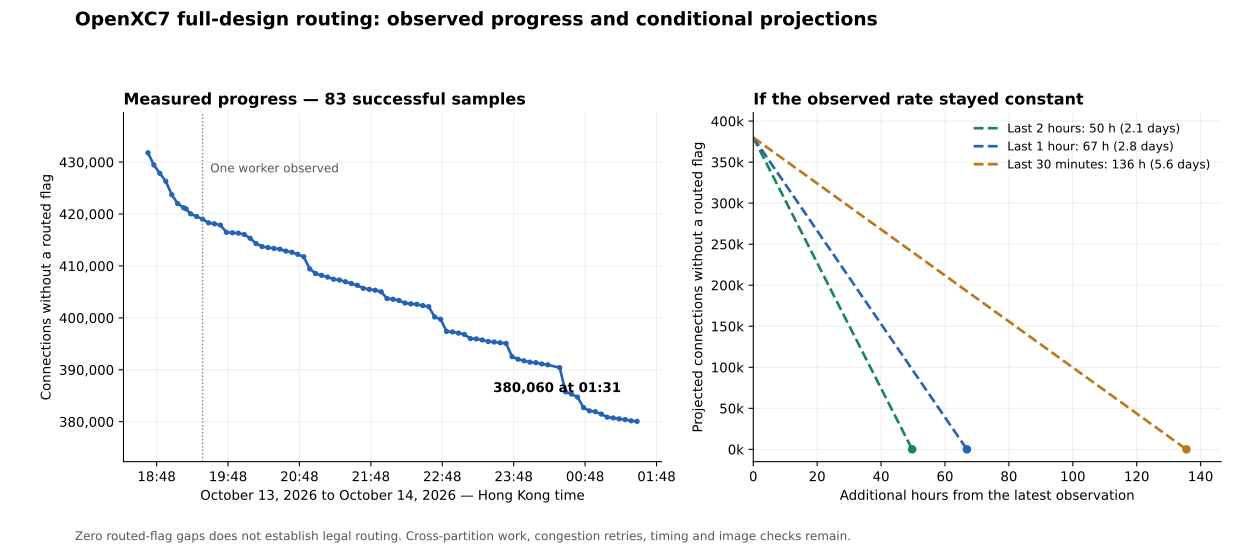

The data file committed next to this chart (first rows):
observed_utc, observed_hkt, remaining_connections, active_workers, sampled_combined_queue, source_manifest, source_sha256
2026-10-13T10:40:43.139142+00:00, 2026-10-13T18:40:43.139142+08:00, 431793, 2, 2337200, ./build/fedora-openxc7/routing-five-minu…, 6ca58425f9c05673b4c75720d6ea828b8618f51a…
2026-10-13T10:45:43.110148+00:00, 2026-10-13T18:45:43.110148+08:00, 429450, 2, 1402686, ./build/fedora-openxc7/routing-five-minu…, eb75410e58d6d60f49affecf08f97e4a4e71ebb5…
2026-10-13T10:50:43.628054+00:00, 2026-10-13T18:50:43.628054+08:00, 427826, 2, 1160546, ./build/fedora-openxc7/routing-five-minu…, 10028ad4a4240ca1d4c249ae9b792c8ebb3bb3f4…
2026-10-13T10:55:43.824604+00:00, 2026-10-13T18:55:43.824604+08:00, 426306, 2, 452503, ./build/fedora-openxc7/routing-five-minu…, 764a274d7ef638b6a88ce28d4612255a89842974…
2026-10-13T11:00:43.420084+00:00, 2026-10-13T19:00:43.420084+08:00, 423717, 2, 475529, ./build/fedora-openxc7/routing-five-minu…, 454c5d59beb5bd4f86925384c8fa6f5f4b4334c4…
2026-10-13T11:05:43.401354+00:00, 2026-10-13T19:05:43.401354+08:00, 422013, 2, 272130, ./build/fedora-openxc7/routing-five-minu…, 55d0dcc0b53c6838a80cf60d5935b97229b3c5cd…
2026-10-13T11:10:43.683416+00:00, 2026-10-13T19:10:43.683416+08:00, 421207, 2, 251216, ./build/fedora-openxc7/routing-five-minu…, b6718b5e8f2430cf355ff802bfcf0dc531fb1001…
2026-10-13T11:12:47.766801+00:00, 2026-10-13T19:12:47.766801+08:00, 420988, 2, 485504, ./build/fedora-openxc7/routing-five-minu…, 034db6a9d5961d030f945b6313360450bd13fa46…
2026-10-13T11:16:38.338869+00:00, 2026-10-13T19:16:38.338869+08:00, 420031, 2, 627357, ./build/fedora-openxc7/routing-five-minu…, ee09e0c0f495fefd24edb302a7f0fcc9f004c16e…
2026-10-13T11:21:38.066050+00:00, 2026-10-13T19:21:38.066050+08:00, 419524, 2, 722799, ./build/fedora-openxc7/routing-five-minu…, 35dc6544328a11759fbae049f5309bde21a89151…
2026-10-13T11:26:37.785210+00:00, 2026-10-13T19:26:37.785210+08:00, 419009, 1, 1022399, ./build/fedora-openxc7/routing-five-minu…, 721aa24d4a5fa561cd4fc932b4d7df6f7a9a5104…
2026-10-13T11:31:37.875745+00:00, 2026-10-13T19:31:37.875745+08:00, 418288, 1, 1997420, ./build/fedora-openxc7/routing-five-minu…, 28b9df0769aacf2dce49d15005a0f96581b2ef1f…
2026-10-13T11:36:37.805078+00:00, 2026-10-13T19:36:37.805078+08:00, 418115, 1, 838127, ./build/fedora-openxc7/routing-five-minu…, bbeb51d1108b585b486636efebd96e615b4fc0dd…
2026-10-13T11:41:38.007018+00:00, 2026-10-13T19:41:38.007018+08:00, 417862, 1, 1053911, ./build/fedora-openxc7/routing-five-minu…, 5359f7ea072cd419d630c5176199a725f19059e5…
2026-10-13T11:46:38.628239+00:00, 2026-10-13T19:46:38.628239+08:00, 416467, 1, 84470, ./build/fedora-openxc7/routing-five-minu…, d53f5e654a8093ca46a4cf248e9630d88d907251…
2026-10-13T11:51:38.305179+00:00, 2026-10-13T19:51:38.305179+08:00, 416384, 1, 171988, ./build/fedora-openxc7/routing-five-minu…, 765baa714d530a176abb10a18dd8435786f45ae2…
2026-10-13T11:56:38.260145+00:00, 2026-10-13T19:56:38.260145+08:00, 416311, 1, 864412, ./build/fedora-openxc7/routing-five-minu…, b83a0c2900623718a6addb9c448dcf54567ff2de…
2026-10-13T12:01:38.228749+00:00, 2026-10-13T20:01:38.228749+08:00, 416056, 1, 422239, ./build/fedora-openxc7/routing-five-minu…, 949bdeadbc8c9fc49e8c88dc2cf468c03bbf7df6…
2026-10-13T12:06:37.953221+00:00, 2026-10-13T20:06:37.953221+08:00, 415326, 1, 1132463, ./build/fedora-openxc7/routing-five-minu…, 097e44cd80b8666d640bb8c335c48afa7852da45…
2026-10-13T12:11:37.524797+00:00, 2026-10-13T20:11:37.524797+08:00, 414299, 1, 1025559, ./build/fedora-openxc7/routing-five-minu…, b472aa1f2d1e6bd1a3708275802394415604cdf2…
2026-10-13T12:16:37.958370+00:00, 2026-10-13T20:16:37.958370+08:00, 413726, 1, 87730, ./build/fedora-openxc7/routing-five-minu…, 9f111c8e53ae84ec6a0f47df88eb3682576775ba…
2026-10-13T12:21:38.065332+00:00, 2026-10-13T20:21:38.065332+08:00, 413532, 1, 119728, ./build/fedora-openxc7/routing-five-minu…, 49f8e80aa350104310aeeda9173e5c687c95b2e5…
2026-10-13T12:26:38.129381+00:00, 2026-10-13T20:26:38.129381+08:00, 413376, 1, 279834, ./build/fedora-openxc7/routing-five-minu…, fa1579d6b9f055af76f765fc69c1a0d634801d5a…
2026-10-13T12:31:38.185026+00:00, 2026-10-13T20:31:38.185026+08:00, 413229, 1, 1416165, ./build/fedora-openxc7/routing-five-minu…, e2401abb35de428627865f72c1ed5c02e8f44bf2…
2026-10-13T12:36:37.754436+00:00, 2026-10-13T20:36:37.754436+08:00, 412858, 1, 432533, ./build/fedora-openxc7/routing-five-minu…, f67cf7258c3e837ee07e47f188d691c56fabdfe4…
2026-10-13T12:41:38.360686+00:00, 2026-10-13T20:41:38.360686+08:00, 412640, 1, 753611, ./build/fedora-openxc7/routing-five-minu…, c8fd0f372a43123573d7f17b61dbf4e7459cc968…
2026-10-13T12:46:37.633440+00:00, 2026-10-13T20:46:37.633440+08:00, 412232, 1, 1419071, ./build/fedora-openxc7/routing-five-minu…, 4fa1f825561f34f65e36676a4b6aa5d7c390ec19…
2026-10-13T12:51:37.987519+00:00, 2026-10-13T20:51:37.987519+08:00, 411768, 1, 2073994, ./build/fedora-openxc7/routing-five-minu…, fa1b75d848cc21c746e7b8590bebac09480cac42…
2026-10-13T12:56:38.255892+00:00, 2026-10-13T20:56:38.255892+08:00, 409431, 1, 820130, ./build/fedora-openxc7/routing-five-minu…, 6bb8a7ea38ffd37c3c65c3610f1416ea74112be1…
2026-10-13T13:01:37.824031+00:00, 2026-10-13T21:01:37.824031+08:00, 408539, 1, 492330, ./build/fedora-openxc7/routing-five-minu…, 87b57d1eac8e59502acf523a63d5323c63b184bc…
2026-10-13T13:06:38.113352+00:00, 2026-10-13T21:06:38.113352+08:00, 408183, 1, 400947, ./build/fedora-openxc7/routing-five-minu…, b10384fa5f3f82cb32f0fb7d719a58ba7fbb8c30…
2026-10-13T13:11:37.604050+00:00, 2026-10-13T21:11:37.604050+08:00, 407857, 1, 1547785, ./build/fedora-openxc7/routing-five-minu…, 98f049e703bd25263130cb055aef2c227c4d1a1d…
2026-10-13T13:16:38.021629+00:00, 2026-10-13T21:16:38.021629+08:00, 407444, 1, 543951, ./build/fedora-openxc7/routing-five-minu…, 54bc123fd0e047c053b89c3fc442748bb7d75e67…
2026-10-13T13:21:37.792219+00:00, 2026-10-13T21:21:37.792219+08:00, 407289, 1, 2251729, ./build/fedora-openxc7/routing-five-minu…, 8f4000b3bc5b4fe22aeec04ad02381f7634f8a60…
2026-10-13T13:26:37.647414+00:00, 2026-10-13T21:26:37.647414+08:00, 406957, 1, 466208, ./build/fedora-openxc7/routing-five-minu…, 0c7ca5409ba15d5ab4949ac8ecf218d9d567665f…
2026-10-13T13:31:37.543006+00:00, 2026-10-13T21:31:37.543006+08:00, 406599, 1, 23620, ./build/fedora-openxc7/routing-five-minu…, bd9c778147d63a36bbff6ea1be8535497570ffc0…
2026-10-13T13:36:37.560794+00:00, 2026-10-13T21:36:37.560794+08:00, 406272, 1, 671229, ./build/fedora-openxc7/routing-five-minu…, 397daf9ec057873d8e1fdee8988f7c22a77e5e1e…
2026-10-13T13:41:37.685076+00:00, 2026-10-13T21:41:37.685076+08:00, 405690, 1, 1038775, ./build/fedora-openxc7/routing-five-minu…, de586cf4d5786c523d069f1590cb8ee808924d8a…
2026-10-13T13:46:38.215595+00:00, 2026-10-13T21:46:38.215595+08:00, 405487, 1, 286797, ./build/fedora-openxc7/routing-five-minu…, 62414c16d0a82fcb9218bdf540a7597121b67f9c…
2026-10-13T13:51:37.913344+00:00, 2026-10-13T21:51:37.913344+08:00, 405320, 1, 1207527, ./build/fedora-openxc7/routing-five-minu…, 1b26f134e8e86bc902a047ebf9505251dcf802f2…
2026-10-13T13:56:38.179870+00:00, 2026-10-13T21:56:38.179870+08:00, 405027, 1, 503179, ./build/fedora-openxc7/routing-five-minu…, 65d890436e8471512db62580e88857176285b3dc…
2026-10-13T14:01:38.218022+00:00, 2026-10-13T22:01:38.218022+08:00, 403711, 1, 1172813, ./build/fedora-openxc7/routing-five-minu…, 463d3532cdc604f81e95b954d184b2f16595b545…
2026-10-13T14:06:37.436130+00:00, 2026-10-13T22:06:37.436130+08:00, 403579, 1, 694774, ./build/fedora-openxc7/routing-five-minu…, f625f4838dfc241b1463732305876d0557e3b923…
2026-10-13T14:11:37.810918+00:00, 2026-10-13T22:11:37.810918+08:00, 403352, 1, 714380, ./build/fedora-openxc7/routing-five-minu…, 0e8b0ff2092322953c42086ea057132ca6379cab…
2026-10-13T14:16:38.049696+00:00, 2026-10-13T22:16:38.049696+08:00, 402860, 1, 897544, ./build/fedora-openxc7/routing-five-minu…, 74a5d12d68dddfd8edb725322a5383a90acb1568…
2026-10-13T14:21:37.830135+00:00, 2026-10-13T22:21:37.830135+08:00, 402699, 1, 1643787, ./build/fedora-openxc7/routing-five-minu…, 8a4f33a15a2da5b620fa8dfd4575f68f3f94f6bb…
2026-10-13T14:26:37.819305+00:00, 2026-10-13T22:26:37.819305+08:00, 402607, 1, 539482, ./build/fedora-openxc7/routing-five-minu…, df574f9a6493ca9bd79ac0dc948b8f6db81569d1…
2026-10-13T14:31:37.750532+00:00, 2026-10-13T22:31:37.750532+08:00, 402365, 1, 304123, ./build/fedora-openxc7/routing-five-minu…, c883e2083c8b7ae2670291757d8305c3b1c075e2…
2026-10-13T14:36:38.076407+00:00, 2026-10-13T22:36:38.076407+08:00, 402149, 1, 840957, ./build/fedora-openxc7/routing-five-minu…, 1d9864ac2d226bfbee30c43b2d7ea7dcd3ddf6ea…
2026-10-13T14:41:38.109397+00:00, 2026-10-13T22:41:38.109397+08:00, 400168, 1, 256558, ./build/fedora-openxc7/routing-five-minu…, 071079c180fd12122ddea2aa19e6bf9fa6a1e4d8…
2026-10-13T14:46:37.872023+00:00, 2026-10-13T22:46:37.872023+08:00, 399727, 1, 207802, ./build/fedora-openxc7/routing-five-minu…, 2f633bab9584658086431aebf6dd52cf15144416…
2026-10-13T14:51:37.770014+00:00, 2026-10-13T22:51:37.770014+08:00, 397384, 1, 1294641, ./build/fedora-openxc7/routing-five-minu…, de594029ba1de138c4558027a6b8c9c7a6fc9ff2…
2026-10-13T14:56:37.883338+00:00, 2026-10-13T22:56:37.883338+08:00, 397280, 1, 1110662, ./build/fedora-openxc7/routing-five-minu…, b4da9c5f5d688fff13db05e4f21f6796af1022af…
2026-10-13T15:01:38.184052+00:00, 2026-10-13T23:01:38.184052+08:00, 397066, 1, 226145, ./build/fedora-openxc7/routing-five-minu…, 3ffe38e363014162b8e977a736f5617c8d649691…
2026-10-13T15:06:37.600940+00:00, 2026-10-13T23:06:37.600940+08:00, 396801, 1, 870567, ./build/fedora-openxc7/routing-five-minu…, a6f511937f7fb7a5fb99f3a6ce92147801798d56…
2026-10-13T15:11:38.182376+00:00, 2026-10-13T23:11:38.182376+08:00, 396007, 1, 583895, ./build/fedora-openxc7/routing-five-minu…, 4d27ffbe07ae2ae51227d4522eafd4d4b79f1d01…
2026-10-13T15:16:37.596008+00:00, 2026-10-13T23:16:37.596008+08:00, 395940, 1, 110700, ./build/fedora-openxc7/routing-five-minu…, 30feb27aa910a9afffacb15b77225d38d9ba9189…
2026-10-13T15:21:37.946467+00:00, 2026-10-13T23:21:37.946467+08:00, 395740, 1, 419329, ./build/fedora-openxc7/routing-five-minu…, e37c881fa84a4f05c8b5b364e3899118c1a419b7…
2026-10-13T15:26:37.660433+00:00, 2026-10-13T23:26:37.660433+08:00, 395442, 1, 1125438, ./build/fedora-openxc7/routing-five-minu…, e3e9fb0a1bfe5cc293478b271dd9b600094a7580…
2026-10-13T15:31:37.712373+00:00, 2026-10-13T23:31:37.712373+08:00, 395347, 1, 603980, ./build/fedora-openxc7/routing-five-minu…, 486dcb7c0f29296978391e01df6ad3ecd765240a…
... 23 more rows
